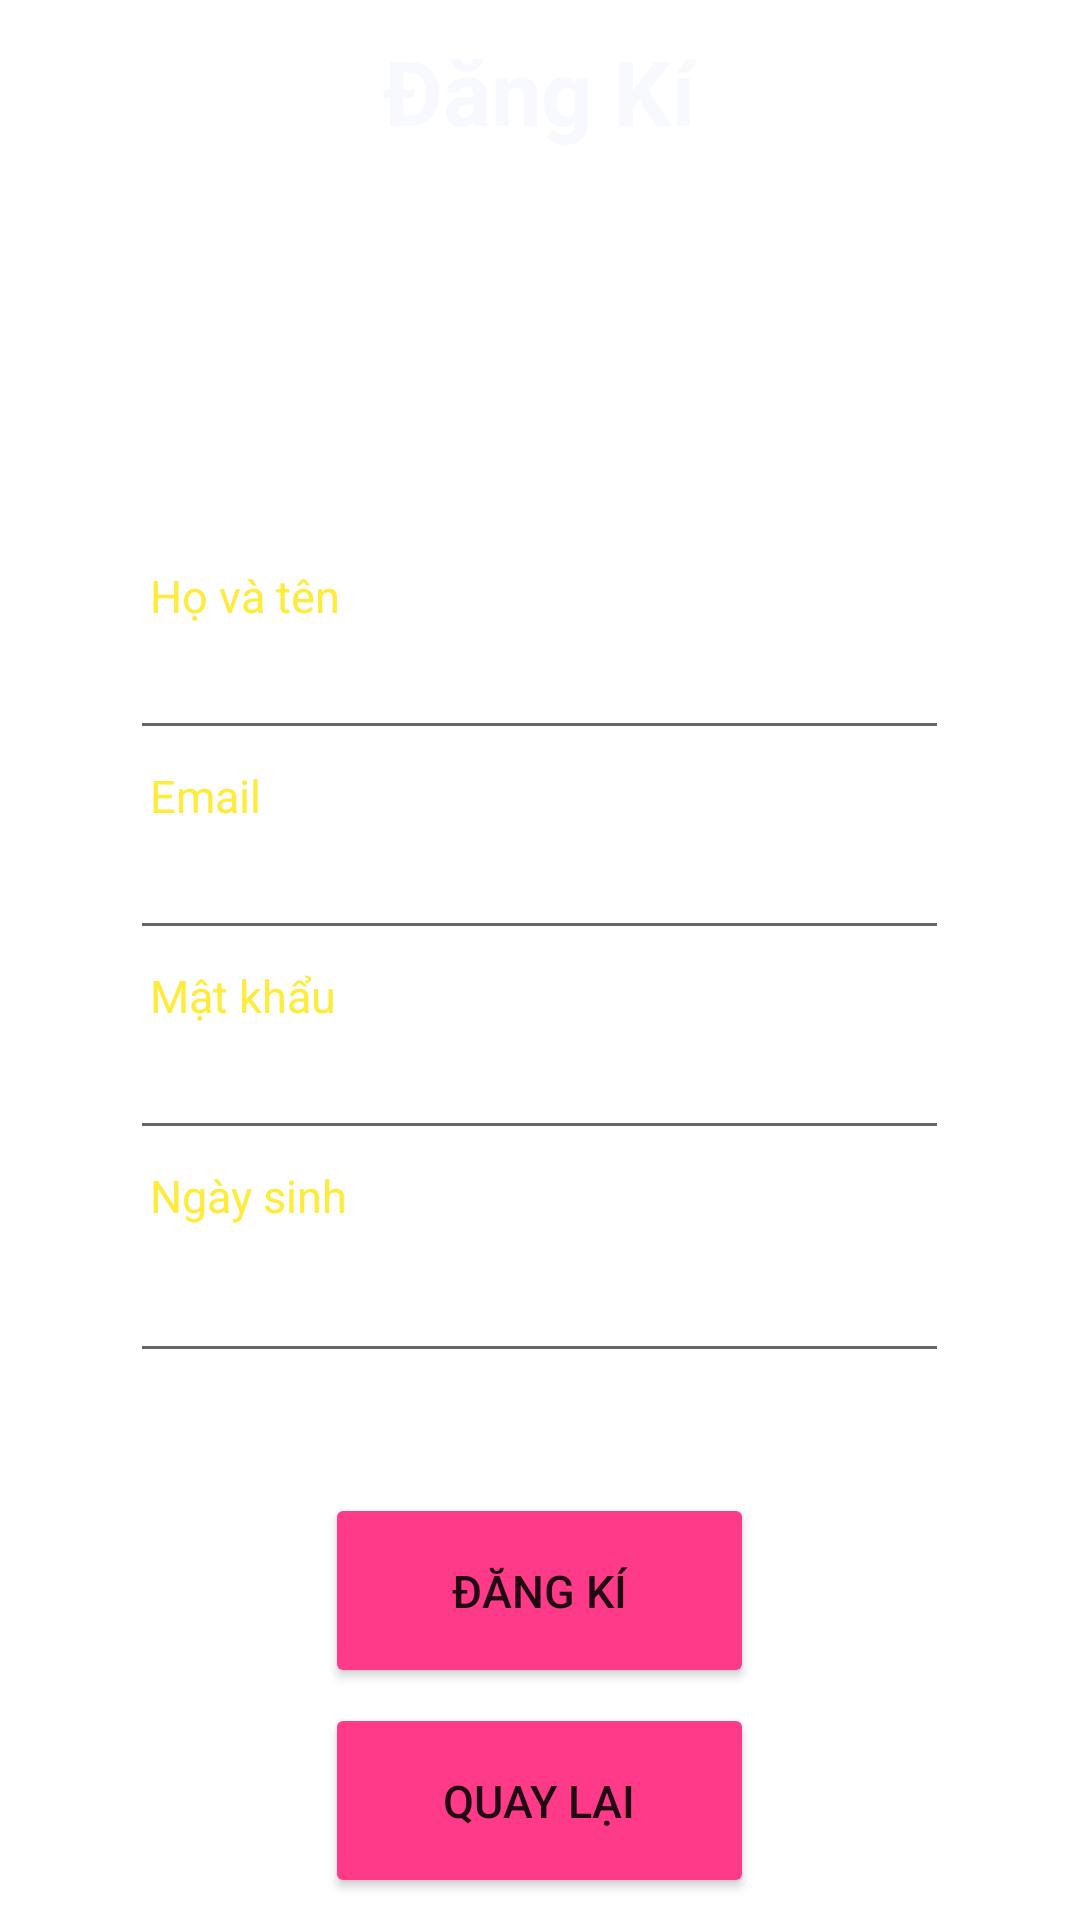

Android layout source for this screen:
<!-- AndroidManifest.xml: application theme Theme.QUẢNLÝCASĩ -->
<!-- res/layout/activity_sign_up.xml -->
<?xml version="1.0" encoding="utf-8"?>
<LinearLayout xmlns:android="http://schemas.android.com/apk/res/android"
    xmlns:app="http://schemas.android.com/apk/res-auto"
    xmlns:tools="http://schemas.android.com/tools"
    android:layout_width="match_parent"
    android:layout_height="match_parent"
    tools:context=".SignUp"
    android:orientation="vertical"
    android:background="@drawable/bg">

    <TextView
        android:layout_width="wrap_content"
        android:layout_height="wrap_content"
        android:layout_gravity="center"
        android:layout_marginTop="10dp"
        android:text="Đăng Kí"
        android:textColor="#F8F8FF"
        android:textSize="30sp"
        android:textStyle="bold" />

    <ImageView
        android:layout_width="106dp"
        android:layout_height="88dp"
        android:layout_gravity="center"
        android:layout_marginTop="30dp"
        android:src="@drawable/adduser" />

    <TextView
        android:layout_marginTop="20dp"
        android:layout_width="wrap_content"
        android:layout_height="wrap_content"
        android:text="Họ và tên"
        android:layout_marginLeft="50dp"
        android:textSize="15sp"
        android:textColor="#FFEB3B"/>

    <EditText
        android:id="@+id/hovatenedt"
        android:layout_width="wrap_content"
        android:layout_height="wrap_content"
        android:ems="13"
        android:textColor="#FFFFFF"
        android:layout_gravity="center"/>

    <TextView
        android:layout_marginTop="5dp"
        android:layout_width="wrap_content"
        android:layout_height="wrap_content"
        android:text="Email"
        android:layout_marginLeft="50dp"
        android:textSize="15sp"
        android:textColor="#FFEB3B"/>

    <EditText
        android:id="@+id/email"
        android:layout_width="wrap_content"
        android:layout_height="wrap_content"
        android:ems="13"
        android:textColor="#FFFFFF"
        android:layout_gravity="center"/>

    <TextView
        android:layout_marginTop="5dp"
        android:layout_width="wrap_content"
        android:layout_height="wrap_content"
        android:text="Mật khẩu"
        android:layout_marginLeft="50dp"
        android:textSize="15sp"
        android:textColor="#FFEB3B"/>

    <EditText
        android:id="@+id/mk"
        android:layout_width="wrap_content"
        android:layout_height="wrap_content"
        android:ems="13"
        android:textColor="#FFFFFF"
        android:layout_gravity="center"
        android:inputType="textPassword"/>

    <TextView
        android:layout_width="wrap_content"
        android:layout_height="28dp"
        android:layout_marginLeft="50dp"
        android:layout_marginTop="5dp"
        android:text="Ngày sinh"
        android:textColor="#FFEB3B"
        android:textSize="15sp" />

    <EditText
        android:id="@+id/ngsinh"
        android:layout_width="wrap_content"
        android:layout_height="wrap_content"
        android:ems="13"
        android:textColor="#FFFFFF"
        android:layout_gravity="center"
        android:inputType="date"/>

    <Button
        android:id="@+id/btnsignup"
        android:layout_width="143dp"
        android:layout_height="65dp"
        android:layout_gravity="center"
        android:layout_marginTop="40dp"
        android:backgroundTint="#FF3B89"
        android:text="Đăng kí"
        android:textSize="15sp"/>

    <Button
        android:id="@+id/btnback"
        android:layout_width="143dp"
        android:layout_height="65dp"
        android:backgroundTint="#FF3B89"
        android:text="Quay lại"
        android:layout_gravity="center"
        android:layout_marginTop="5dp"
        android:textSize="15sp"/>

</LinearLayout>
<!-- resources referenced by this layout -->
<resources>
  <style name="Theme.QUẢNLÝCASĩ" parent="Theme.MaterialComponents.DayNight.DarkActionBar">
          
          <item name="colorPrimary">@color/purple_500</item>
          <item name="colorPrimaryVariant">@color/purple_700</item>
          <item name="colorOnPrimary">@color/white</item>
          
          <item name="colorSecondary">@color/teal_200</item>
          <item name="colorSecondaryVariant">@color/teal_700</item>
          <item name="colorOnSecondary">@color/black</item>
          
          <item name="android:statusBarColor" tools:targetApi="l">?attr/colorPrimaryVariant</item>
          
      </style>
  <!-- not gathered from this repository: default colours our renderer supplied (Android Studio template values) -->
  <color name="purple_500">#FF6200EE</color>
  <color name="purple_700">#FF3700B3</color>
  <color name="teal_200">#FF03DAC5</color>
  <color name="teal_700">#FF018786</color>
  <color name="black">#FF000000</color>
  <color name="white">#FFFFFFFF</color>
</resources>
